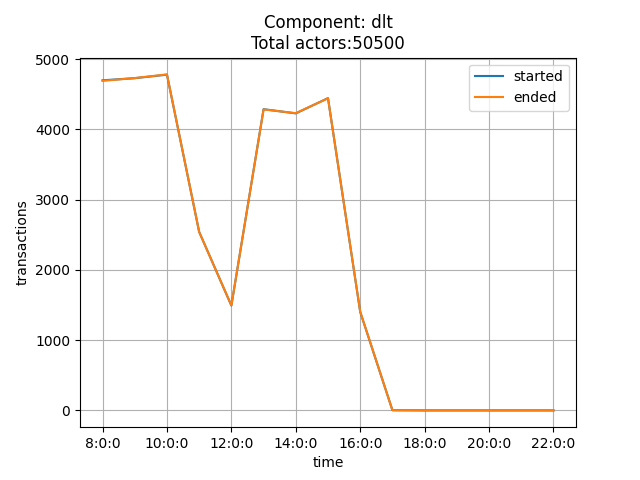

Source data for this figure (header and first rows):
time, started, ended
8:0:0, 4699, 4691
9:0:0, 4729, 4731
10:0:0, 4779, 4783
11:0:0, 2541, 2540
12:0:0, 1492, 1494
13:0:0, 4288, 4284
14:0:0, 4228, 4231
15:0:0, 4445, 4443
16:0:0, 1402, 1406
17:0:0, 3, 3
18:0:0, 0, 0
19:0:0, 0, 0
20:0:0, 0, 0
21:0:0, 0, 0
22:0:0, 0, 0
